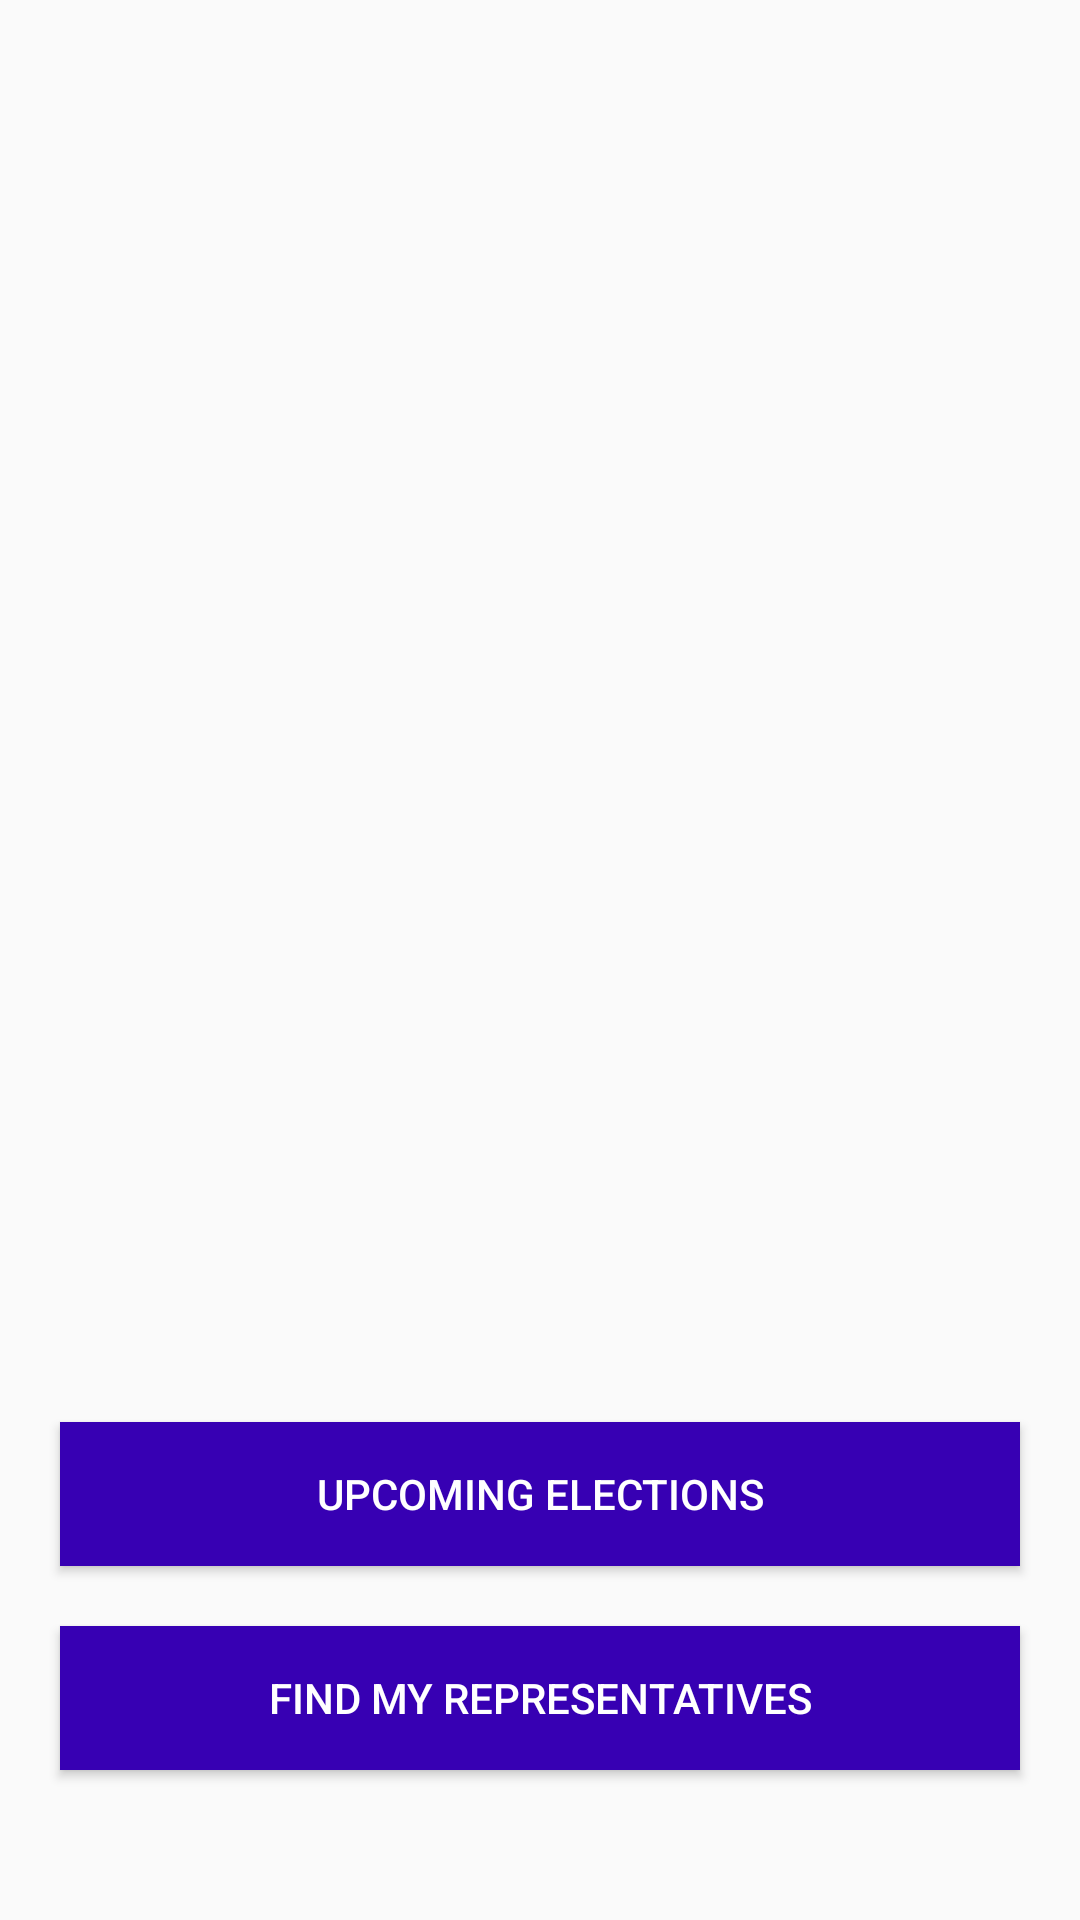

Produce the Android XML layout that renders to this screen, including the resource entries it uses.
<!-- AndroidManifest.xml: application theme AppTheme -->
<!-- res/layout/fragment_launch.xml -->
<?xml version="1.0" encoding="utf-8"?>
<layout xmlns:android="http://schemas.android.com/apk/res/android"
    xmlns:app="http://schemas.android.com/apk/res-auto"
    xmlns:tools="http://schemas.android.com/tools">

    <androidx.constraintlayout.widget.ConstraintLayout
        android:layout_width="match_parent"
        android:layout_height="match_parent"
        tools:context="com.example.android.politicalpreparedness.MainActivity">

        
        <ImageView
            android:id="@+id/imageView"
            android:layout_width="match_parent"
            android:layout_height="wrap_content"
            android:layout_marginStart="@dimen/margin_20dp"
            android:layout_marginTop="@dimen/margin_80dp"
            android:layout_marginEnd="@dimen/margin_20dp"
            android:src="@drawable/ballot_logo"
            app:layout_constraintEnd_toEndOf="parent"
            app:layout_constraintStart_toStartOf="parent"
            app:layout_constraintTop_toTopOf="parent"
            android:contentDescription="@string/app_name" />

        
        <Button
            android:id="@+id/upcomingButton"
            android:layout_width="match_parent"
            android:layout_height="wrap_content"
            android:layout_marginStart="@dimen/margin_20dp"
            android:layout_marginEnd="@dimen/margin_20dp"
            android:layout_marginBottom="@dimen/margin_20dp"
            android:background="@color/colorPrimaryDark"
            android:textColor="@color/white"
            android:text="@string/upcoming_elections"
            app:layout_constraintBottom_toTopOf="@+id/representativeButton"
            app:layout_constraintEnd_toEndOf="parent"
            app:layout_constraintStart_toStartOf="parent" />

        
        <Button
            android:id="@+id/representativeButton"
            android:layout_width="match_parent"
            android:layout_height="wrap_content"
            android:layout_marginStart="@dimen/margin_20dp"
            android:layout_marginEnd="@dimen/margin_20dp"
            android:layout_marginBottom="@dimen/margin_50dp"
            android:background="@color/colorPrimaryDark"
            android:textColor="@color/white"
            android:text="@string/find_my_representatives"
            app:layout_constraintBottom_toBottomOf="parent"
            app:layout_constraintEnd_toEndOf="parent"
            app:layout_constraintStart_toStartOf="parent" />
    </androidx.constraintlayout.widget.ConstraintLayout>
</layout>
<!-- resources referenced by this layout -->
<resources>
  <dimen name="margin_20dp">20dp</dimen>
  <dimen name="margin_50dp">50dp</dimen>
  <dimen name="margin_80dp">80dp</dimen>
  <string name="app_name">Political Preparedness</string>
  <string name="find_my_representatives">Find my representatives</string>
  <string name="upcoming_elections">Upcoming Elections</string>
  <style name="AppTheme" parent="Theme.AppCompat.Light.DarkActionBar">
          
          <item name="colorPrimary">@color/colorPrimary</item>
          <item name="colorPrimaryDark">@color/colorPrimaryDark</item>
          <item name="colorAccent">@color/colorAccent</item>
      </style>
  <!-- not gathered from this repository: default colours our renderer supplied (Android Studio template values) -->
  <color name="white">#FFFFFFFF</color>
  <color name="colorPrimary">#FF6200EE</color>
  <color name="colorPrimaryDark">#FF3700B3</color>
  <color name="colorAccent">#FF03DAC5</color>
</resources>
